Run: headless pygame with SDL's dummy video driver; simulated clock (each Clock.tick advances the game by its frame time, no real sleeping); random seed 0; keys injected as events and as key.get_pressed() state; mouse plan: one left click at the window centre at the start of phase 2, then a move to the lower-right quarter at the start of phase 3.
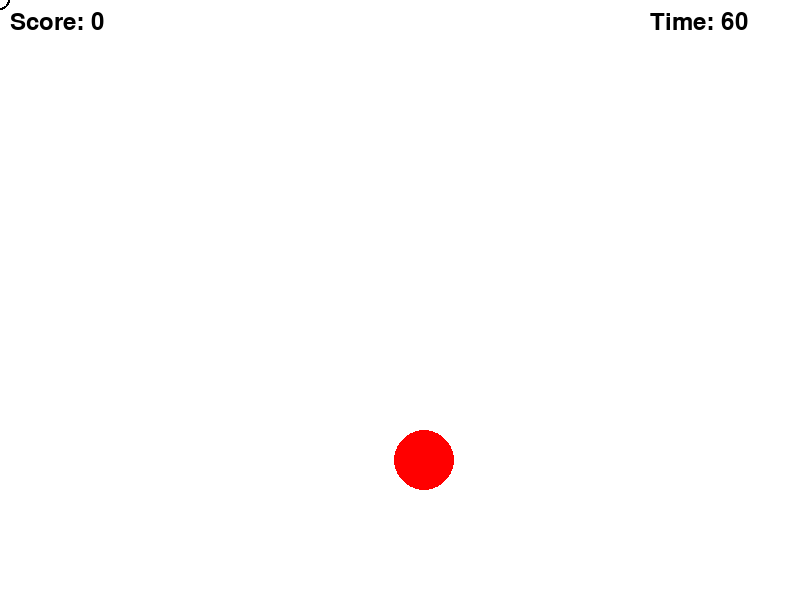
Frame 1 of 4 · flips 1–60 · no input
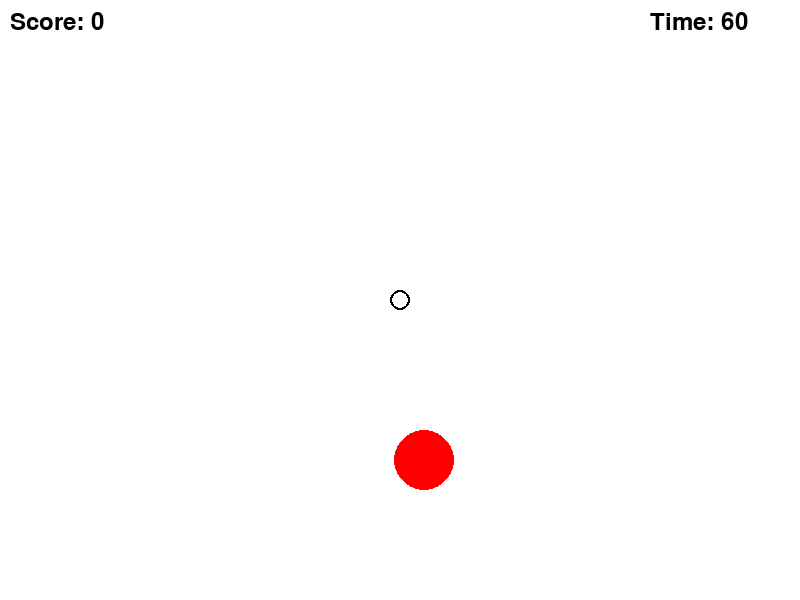
Frame 2 of 4 · flips 61–180 · clicked the window centre · tapped SPACE, RETURN · held RIGHT (→), D
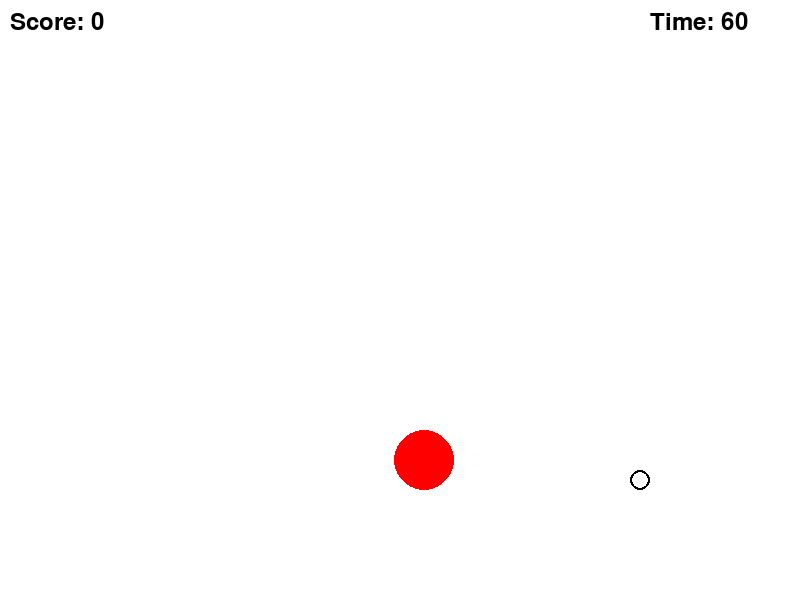
Frame 3 of 4 · flips 181–300 · moved the mouse to the lower-right quarter · held DOWN (↓), S
Frame 4 of 4 · flips 301–420 · held LEFT (←), A, UP (↑), W · screen unchanged from frame 3, image omitted

The pygame program that drew these frames:

import pygame
import random
import time

# Initialize Pygame
pygame.init()

# Screen dimensions
screen_width = 800
screen_height = 600
screen = pygame.display.set_mode((screen_width, screen_height))
pygame.display.set_caption("Target Shooting Game")

# Colors
white = (255, 255, 255)
red = (255, 0, 0)
black = (0, 0, 0)
green = (0, 255, 0)

# Target properties
target_radius = 30
target_x = random.randint(target_radius, screen_width - target_radius)
target_y = random.randint(target_radius, screen_height - target_radius)

# Crosshair properties
crosshair_radius = 10
crosshair_x = screen_width // 2
crosshair_y = screen_height // 2

# Score and Timer
score = 0
game_duration = 60  # seconds
start_time = time.time()

# Font
font = pygame.font.Font(None, 36)

# Game loop
running = True
clock = pygame.time.Clock()

while running:
    for event in pygame.event.get():
        if event.type == pygame.QUIT:
            running = False

        # Mouse click to shoot
        if event.type == pygame.MOUSEBUTTONDOWN:
            mouse_x, mouse_y = pygame.mouse.get_pos()
            distance = ((mouse_x - target_x) ** 2 + (mouse_y - target_y) ** 2) ** 0.5
            if distance <= target_radius:
                score += 1
                target_x = random.randint(target_radius, screen_width - target_radius)
                target_y = random.randint(target_radius, screen_height - target_radius)

    # Update crosshair position
    crosshair_x, crosshair_y = pygame.mouse.get_pos()

    # Draw everything
    screen.fill(white)
    pygame.draw.circle(screen, red, (target_x, target_y), target_radius)
    pygame.draw.circle(screen, black, (crosshair_x, crosshair_y), crosshair_radius, 2)

    # Calculate remaining time
    elapsed_time = time.time() - start_time
    remaining_time = max(0, game_duration - int(elapsed_time))

    # Display score and timer
    score_text = font.render(f"Score: {score}", True, black)
    time_text = font.render(f"Time: {remaining_time}", True, black)
    screen.blit(score_text, (10, 10))
    screen.blit(time_text, (screen_width - 150, 10))

    # Check for game over
    if remaining_time == 0:
        game_over_text = font.render("Game Over", True, black)
        screen.blit(game_over_text, (screen_width // 2 - 80, screen_height // 2))
        pygame.display.flip()
        time.sleep(3)
        running = False

    pygame.display.flip()
    clock.tick(60)

pygame.quit()
